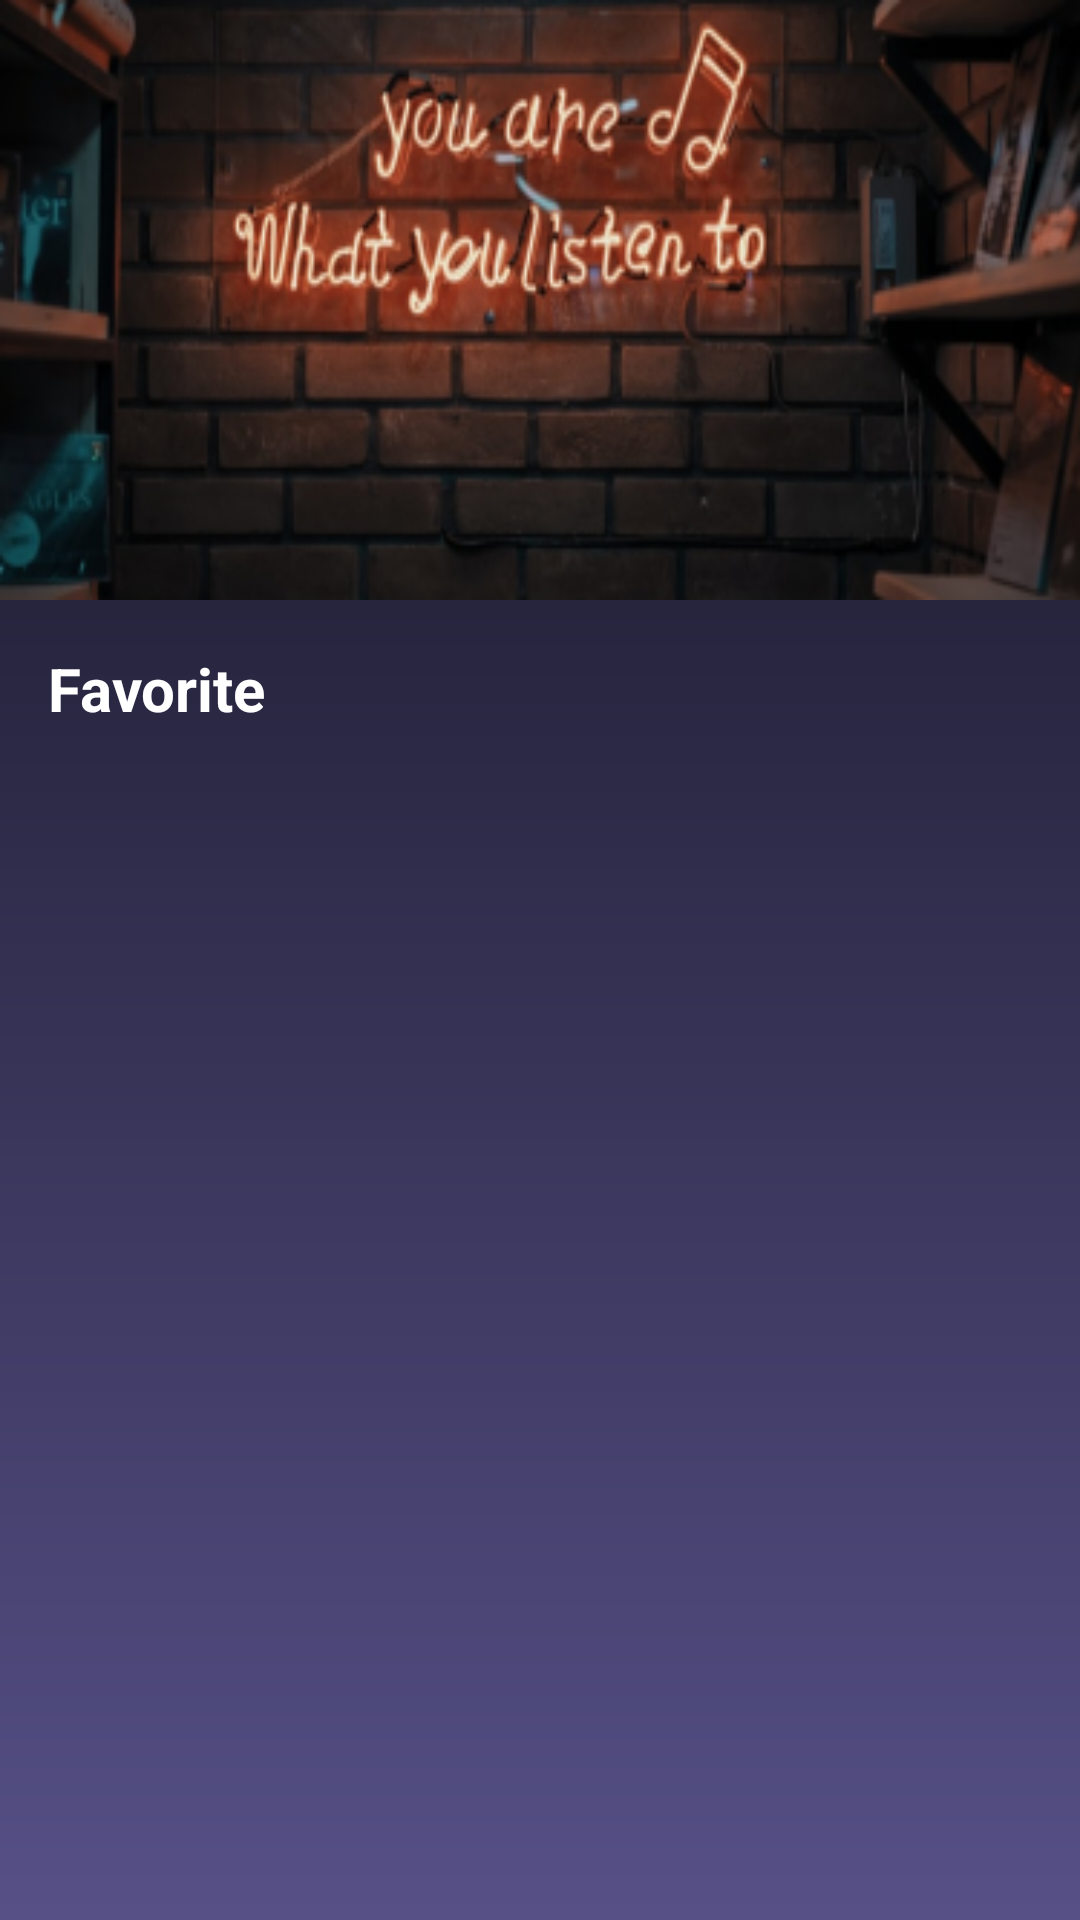

Produce the Android XML layout that renders to this screen, including the resource entries it uses.
<!-- AndroidManifest.xml: application theme Theme.TheMusicApp -->
<!-- res/layout/fragment_favorite.xml -->
<?xml version="1.0" encoding="utf-8"?>
<androidx.constraintlayout.widget.ConstraintLayout xmlns:android="http://schemas.android.com/apk/res/android"
    xmlns:app="http://schemas.android.com/apk/res-auto"
    xmlns:tools="http://schemas.android.com/tools"
    android:layout_width="match_parent"
    android:layout_height="match_parent"
    android:background="@drawable/bg_linear_chinese_black_jacarta"
    tools:context=".ui.favorite.FavoriteFragment">

    <ImageView
        android:id="@+id/imageView"
        android:layout_width="0dp"
        android:layout_height="200dp"
        android:scaleType="fitXY"
        android:src="@drawable/bg_favorite"
        app:layout_constraintEnd_toEndOf="parent"
        app:layout_constraintStart_toStartOf="parent"
        app:layout_constraintTop_toTopOf="parent" />

    <TextView
        android:id="@+id/textview"
        android:layout_width="wrap_content"
        android:layout_height="wrap_content"
        android:padding="@dimen/dp_16"
        android:text="Favorite"
        android:textColor="@color/color_white"
        android:textSize="@dimen/sp_20"
        android:textStyle="bold"
        app:layout_constraintStart_toStartOf="parent"
        app:layout_constraintTop_toBottomOf="@id/imageView" />

    <androidx.recyclerview.widget.RecyclerView
        android:id="@+id/recycle"
        android:layout_width="0dp"
        android:layout_height="0dp"
        app:layoutManager="androidx.recyclerview.widget.LinearLayoutManager"
        app:layout_constraintBottom_toBottomOf="parent"
        app:layout_constraintEnd_toEndOf="parent"
        app:layout_constraintStart_toStartOf="parent"
        app:layout_constraintTop_toBottomOf="@+id/textview" />

</androidx.constraintlayout.widget.ConstraintLayout>
<!-- resources referenced by this layout -->
<resources>
  <color name="color_white">#FFFFFFFF</color>
  <dimen name="dp_16">16dp</dimen>
  <dimen name="sp_20">20sp</dimen>
  <!-- drawable bg_favorite: png bitmap (drawable, 105354 bytes) -->
  <!-- drawable bg_linear_chinese_black_jacarta (drawable) -->
  <?xml version="1.0" encoding="utf-8"?>
  <shape xmlns:android="http://schemas.android.com/apk/res/android"
      android:shape="rectangle">
  
      <gradient
          android:angle="90"
          android:endColor="@color/color_chinese_black"
          android:startColor="@color/color_jacarta"
          android:type="linear" />
  
  </shape>
  <style name="Theme.TheMusicApp" parent="Theme.MaterialComponents.DayNight.NoActionBar">
          
          <item name="colorPrimary">@color/color_purple_500</item>
          <item name="colorPrimaryVariant">@color/color_purple_700</item>
          <item name="colorOnPrimary">@color/color_white</item>
          
          <item name="colorSecondary">@color/color_teal_200</item>
          <item name="colorSecondaryVariant">@color/color_teal_700</item>
          <item name="colorOnSecondary">@color/color_black</item>
          
          <item name="android:statusBarColor" tools:targetApi="l">?attr/colorPrimaryVariant</item>
          
      </style>
  <color name="color_chinese_black">#11101C</color>
  <color name="color_jacarta">#565087</color>
  <color name="color_purple_500">#FF6200EE</color>
  <color name="color_purple_700">#FF3700B3</color>
  <color name="color_teal_200">#FF03DAC5</color>
  <color name="color_teal_700">#FF018786</color>
  <color name="color_black">#FF000000</color>
</resources>
